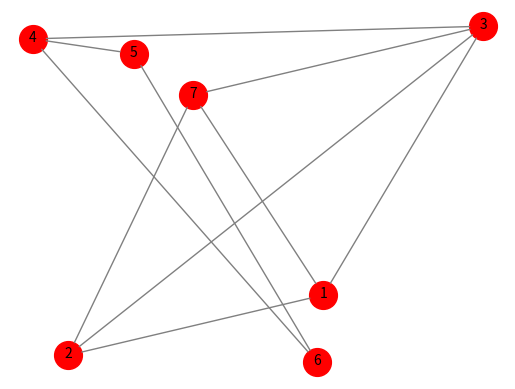

Write Python code to recreate this figure.
#%%
import networkx as nx
import matplotlib.pyplot as plt
import pylab

G = nx.MultiDiGraph()
G.add_node(1)
G.add_node(2)
G.add_node(3)
G.add_node(4)
G.add_node(5)
G.add_node(6)
G.add_node(7)

G.add_edge(1, 2)
G.add_edge(1, 7)
G.add_edge(1, 3)
G.add_edge(2, 3)
G.add_edge(2, 7)
G.add_edge(3, 7)
G.add_edge(3, 4)
G.add_edge(4, 5)
G.add_edge(4, 6)
G.add_edge(5, 6)

pos = nx.random_layout(G)

nx.draw_networkx_nodes(G, pos, node_color = 'r', node_size = 400, alpha = 1)
ax = plt.gca()
for e in G.edges:
    ax.annotate(
        "",
        xy=pos[e[0]], 
        xycoords='data',
        xytext=pos[e[1]], 
        textcoords='data',
        arrowprops=dict
            (
                arrowstyle="-", 
                color="0.5",
                shrinkA=10, 
                shrinkB=10,
                patchA=None, 
                patchB=None,
                connectionstyle="arc3,rad=rrr".replace('rrr',str(0.3*e[2])),
            ),
        )

for n in G.nodes:
    ax.annotate(
        n, 
        xy=pos[n] - 0.005, 
        xycoords='data',
        )

plt.axis('off')
plt.show()
# %%
